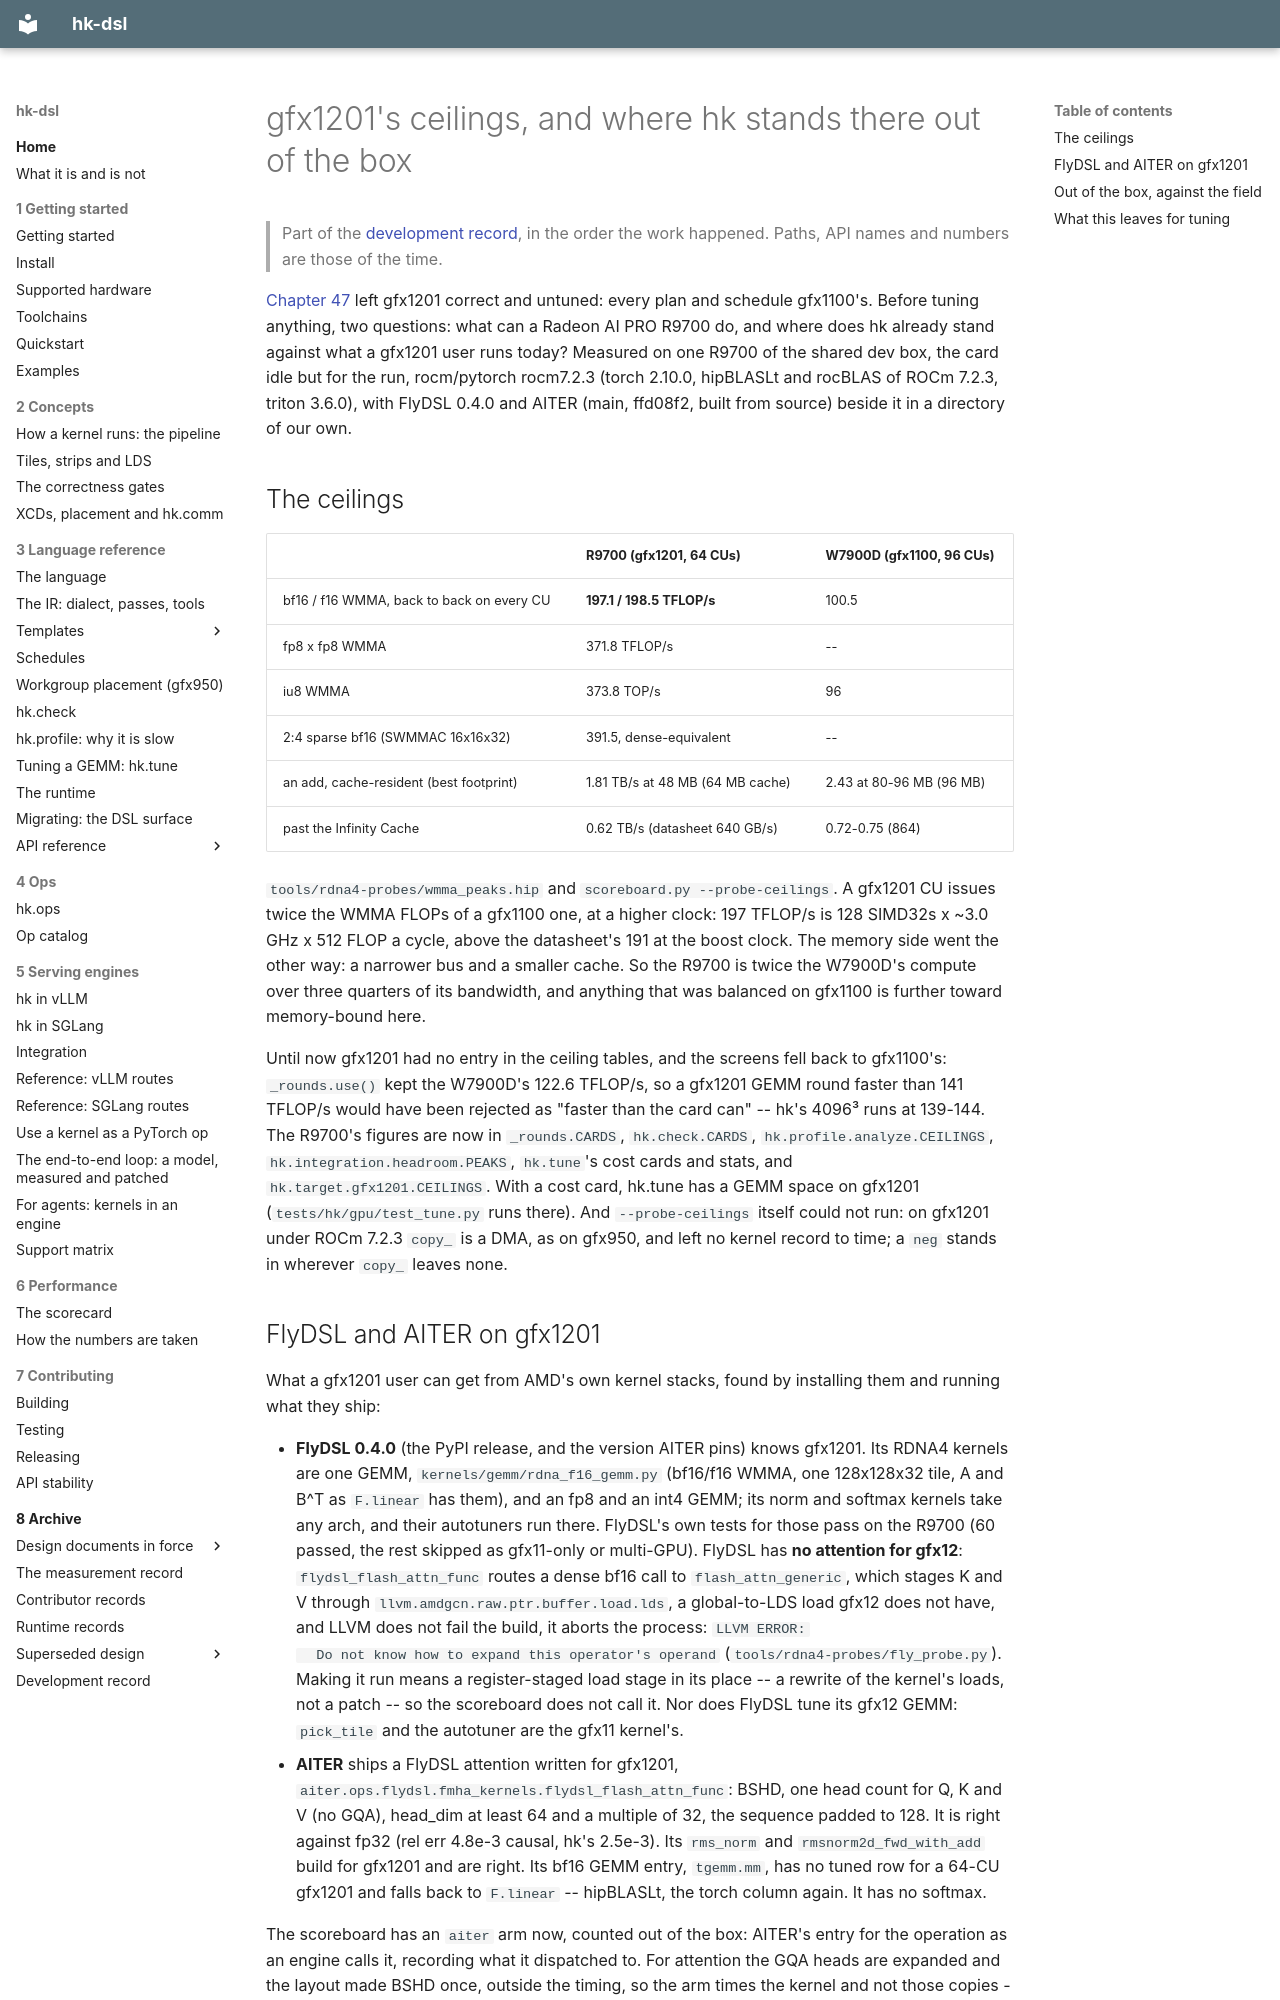

repository: vivienfanghuagood/hk-dsl · page: history/48-gfx1201-ceilings-and-first-scoreboard/index.html · generator: mkdocs

# gfx1201's ceilings, and where hk stands there out of the box

> Part of the [development record](README.md), in the order the work happened. Paths, API names and numbers are those of the time.

[Chapter 47](47-gfx1201-on-hardware.md) left gfx1201 correct and untuned:
every plan and schedule gfx1100's. Before tuning anything, two questions:
what can a Radeon AI PRO R9700 do, and where does hk already stand against
what a gfx1201 user runs today? Measured on one R9700 of the shared dev box,
the card idle but for the run, rocm/pytorch rocm7.2.3 (torch 2.10.0, hipBLASLt
and rocBLAS of ROCm 7.2.3, triton 3.6.0), with FlyDSL 0.4.0 and AITER (main,
ffd08f2, built from source) beside it in a directory of our own.

## The ceilings

| | R9700 (gfx1201, 64 CUs) | W7900D (gfx1100, 96 CUs) |
|---|---|---|
| bf16 / f16 WMMA, back to back on every CU | **197.1 / 198.5 TFLOP/s** | 100.5 |
| fp8 x fp8 WMMA | 371.8 TFLOP/s | -- |
| iu8 WMMA | 373.8 TOP/s | 96 |
| 2:4 sparse bf16 (SWMMAC 16x16x32) | 391.5, dense-equivalent | -- |
| an add, cache-resident (best footprint) | 1.81 TB/s at 48 MB (64 MB cache) | 2.43 at 80-96 MB (96 MB) |
| past the Infinity Cache | 0.62 TB/s (datasheet 640 GB/s) | 0.72-0.75 (864) |

`tools/rdna4-probes/wmma_peaks.hip` and `scoreboard.py --probe-ceilings`. A
gfx1201 CU issues twice the WMMA FLOPs of a gfx1100 one, at a higher clock:
197 TFLOP/s is 128 SIMD32s x ~3.0 GHz x 512 FLOP a cycle, above the
datasheet's 191 at the boost clock. The memory side went the other way: a
narrower bus and a smaller cache. So the R9700 is twice the W7900D's compute
over three quarters of its bandwidth, and anything that was balanced on
gfx1100 is further toward memory-bound here.

Until now gfx1201 had no entry in the ceiling tables, and the screens fell
back to gfx1100's: `_rounds.use()` kept the W7900D's 122.6 TFLOP/s, so a
gfx1201 GEMM round faster than 141 TFLOP/s would have been rejected as
"faster than the card can" -- hk's 4096³ runs at 139-144. The R9700's figures are
now in `_rounds.CARDS`, `hk.check.CARDS`, `hk.profile.analyze.CEILINGS`,
`hk.integration.headroom.PEAKS`, `hk.tune`'s cost cards and stats, and
`hk.target.gfx1201.CEILINGS`. With a cost card, hk.tune has a GEMM space on
gfx1201 (`tests/hk/gpu/test_tune.py` runs there). And `--probe-ceilings`
itself could not run: on gfx1201 under ROCm 7.2.3 `copy_` is a DMA, as on
gfx950, and left no kernel record to time; a `neg` stands in wherever `copy_`
leaves none.
